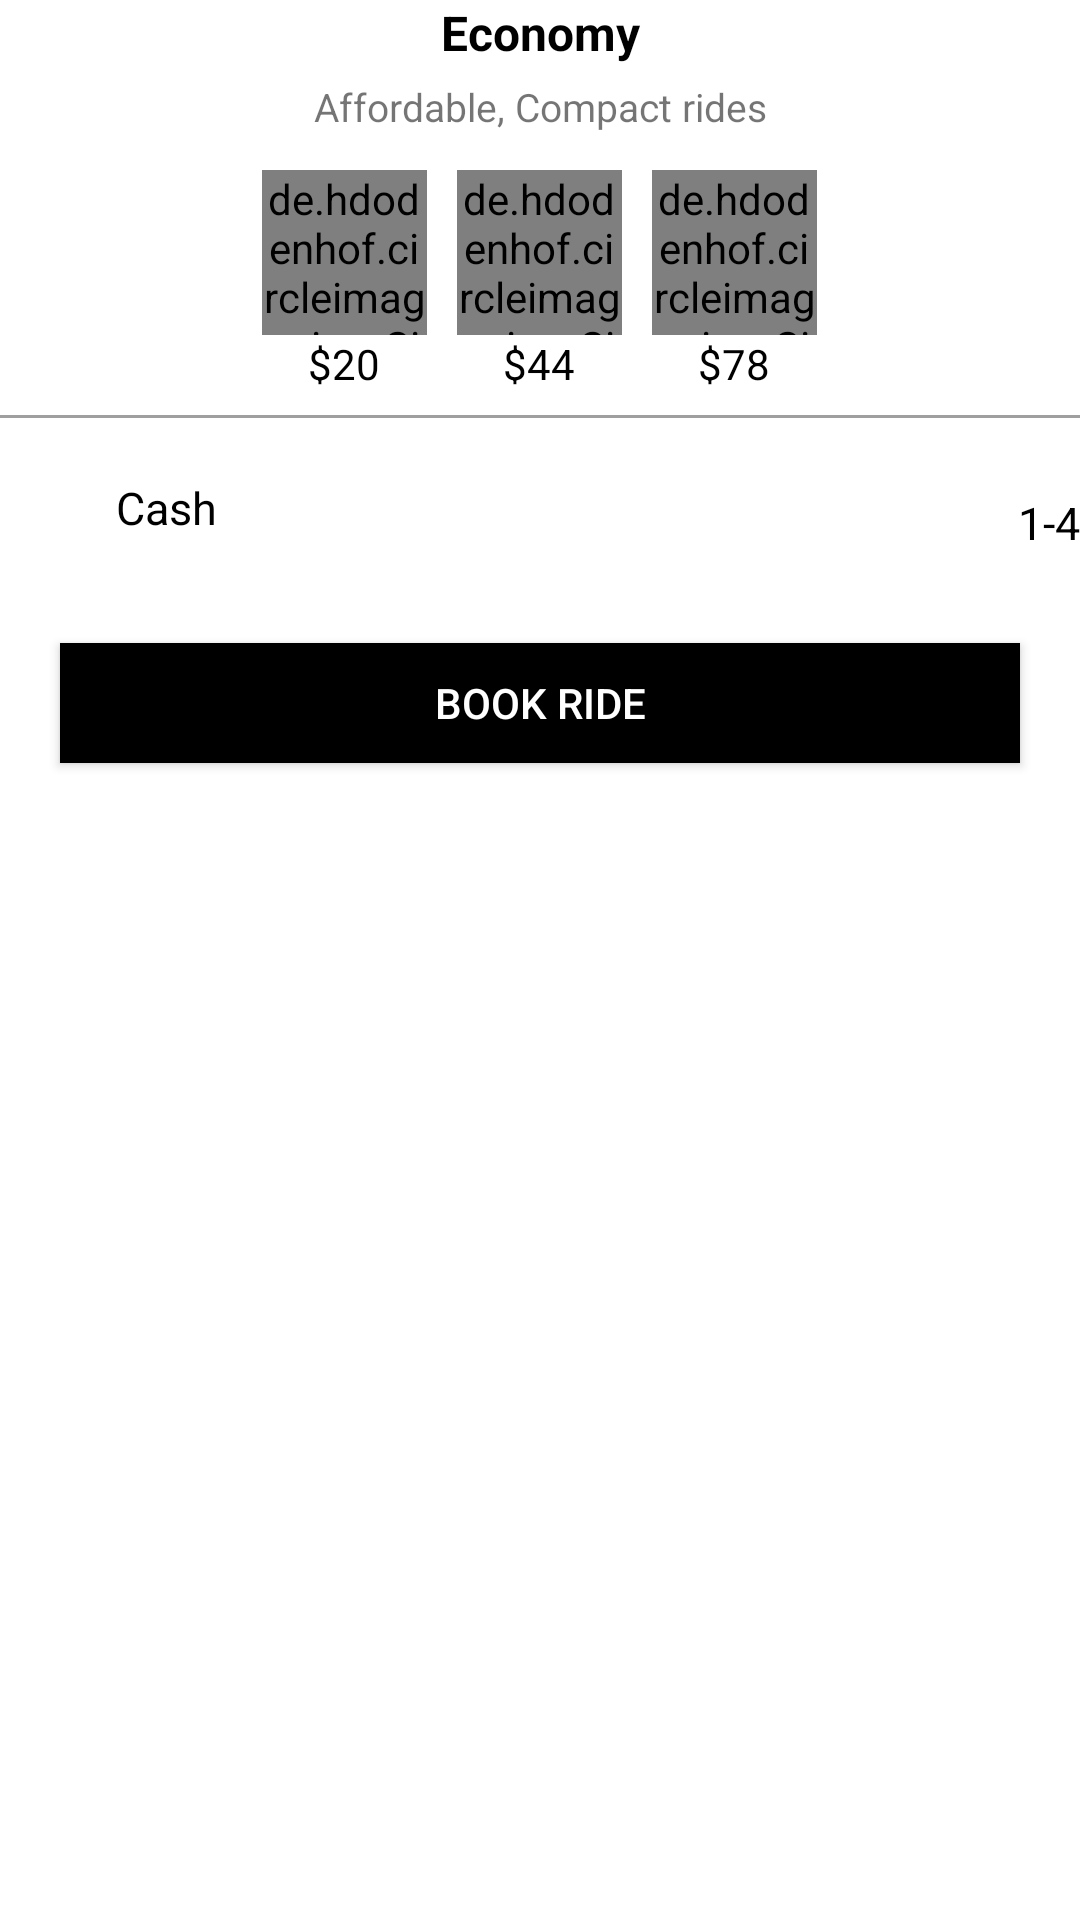

Layout XML and referenced resources for this Android screen:
<!-- AndroidManifest.xml: application theme AppTheme -->
<!-- res/layout/book_ride_layout.xml -->
<?xml version="1.0" encoding="utf-8"?>
<LinearLayout xmlns:android="http://schemas.android.com/apk/res/android"
    android:layout_width="match_parent"
    android:layout_height="wrap_content"
    android:layout_alignParentBottom="true"
    android:background="@color/white">

    <LinearLayout
        android:layout_width="match_parent"
        android:layout_height="wrap_content"
        android:orientation="vertical">

        <TextView
            android:id="@+id/txCarType"
            android:layout_width="match_parent"
            android:layout_height="wrap_content"
            android:gravity="center"
            android:textColor="@color/black"
            android:text="Economy"
            android:textSize="16sp"
            android:textStyle="bold" />

        <TextView
            android:id="@+id/txMessage"
            android:layout_width="match_parent"
            android:layout_height="wrap_content"
            android:layout_marginTop="5dp"
            android:gravity="center"
            android:text="Affordable, Compact rides"
            android:textSize="13sp" />

        <LinearLayout
            android:layout_width="match_parent"
            android:layout_height="wrap_content"
            android:layout_marginTop="5dp"
            android:gravity="center"
            android:orientation="horizontal">

            <LinearLayout
                android:layout_width="wrap_content"
                android:layout_height="wrap_content"
                android:layout_marginTop="5dp"
                android:layout_marginRight="5dp"
                android:gravity="center"
                android:orientation="vertical">

                <de.hdodenhof.circleimageview.CircleImageView
                    android:id="@+id/img_car1"
                    android:layout_width="55dp"
                    android:layout_height="55dp"
                    android:src="@mipmap/car_go" />

                <TextView
                    android:id="@+id/txPriceGo"
                    android:layout_width="wrap_content"
                    android:layout_height="wrap_content"
                    android:gravity="center"
                    android:maxLength="5"
                    android:text="$20"
                    android:textColor="@color/black"
                    android:textSize="14sp" />

            </LinearLayout>

            <LinearLayout
                android:layout_width="wrap_content"
                android:layout_height="wrap_content"
                android:layout_marginLeft="5dp"
                android:layout_marginTop="5dp"
                android:layout_marginRight="5dp"
                android:gravity="center"
                android:orientation="vertical">

                <de.hdodenhof.circleimageview.CircleImageView
                    android:id="@+id/img_car2"
                    android:layout_width="55dp"
                    android:layout_height="55dp"
                    android:src="@mipmap/car_selected_jlc" />

                <TextView
                    android:id="@+id/txPriceXL"
                    android:layout_width="wrap_content"
                    android:layout_height="wrap_content"
                    android:gravity="center"
                    android:maxLength="5"
                    android:textColor="@color/black"
                    android:text="$44"
                    android:textSize="14sp" />
            </LinearLayout>

            <LinearLayout
                android:layout_width="wrap_content"
                android:layout_height="wrap_content"
                android:layout_marginLeft="5dp"
                android:layout_marginTop="5dp"
                android:gravity="center"
                android:orientation="vertical">

                <de.hdodenhof.circleimageview.CircleImageView
                    android:id="@+id/img_car3"
                    android:layout_width="55dp"
                    android:layout_height="55dp"
                    android:layout_gravity="center"
                    android:src="@mipmap/car_xl_jlc" />

                <TextView
                    android:id="@+id/txPricePre"
                    android:layout_width="wrap_content"
                    android:layout_height="wrap_content"
                    android:layout_gravity="center"
                    android:gravity="center"
                    android:maxLength="5"
                    android:textColor="@color/black"
                    android:text="$78"
                    android:textSize="14sp" />

            </LinearLayout>
        </LinearLayout>

        <View
            android:layout_width="match_parent"
            android:layout_height="0.9dp"
            android:layout_marginTop="10dp"
            android:background="@color/grey" />

        <LinearLayout
            android:layout_width="match_parent"
            android:layout_height="50dp"
            android:layout_marginTop="5dp"
            android:orientation="horizontal"
            android:weightSum="1">

            <ImageView
                android:id="@+id/imgCash"
                android:layout_width="0dp"
                android:layout_height="35dp"
                android:layout_gravity="center"
                android:layout_weight="0.1"
                android:src="@mipmap/cash_jlc" />

            <TextView
                android:id="@+id/txCash"
                android:layout_width="0dp"
                android:layout_height="wrap_content"
                android:layout_gravity="center"
                android:layout_marginLeft="3dp"
                android:textColor="@color/black"
                android:layout_weight="0.2"
                android:gravity="start|center"
                android:text="Cash"
                android:textSize="15sp" />

            <LinearLayout
                android:layout_width="0dp"
                android:layout_height="50dp"
                android:layout_marginTop="5dp"
                android:layout_weight="0.7"
                android:gravity="right"
                android:orientation="horizontal">

                <ImageView
                    android:id="@+id/imgUser"
                    android:layout_width="30dp"
                    android:layout_height="30dp"
                    android:layout_gravity="center"
                    android:layout_marginRight="5dp"
                    android:src="@mipmap/uber_user" />

                <TextView
                    android:id="@+id/txSeats"
                    android:layout_width="wrap_content"
                    android:layout_height="wrap_content"
                    android:layout_gravity="center"
                    android:gravity="center"
                    android:textColor="@color/black"
                    android:text="1-4"
                    android:textSize="15sp" />
            </LinearLayout>

        </LinearLayout>

        <Button
            android:id="@+id/btnBookRide"
            android:layout_width="match_parent"
            android:layout_height="40dp"
            android:layout_margin="20dp"
            android:background="@color/black"
            android:gravity="center"
            android:text="Book ride"
            android:textColor="@color/white" />
    </LinearLayout>

</LinearLayout>
<!-- resources referenced by this layout -->
<resources>
  <color name="black">#000</color>
  <color name="grey">#9f9f9f</color>
  <color name="white">#ffffff</color>
  <!-- mipmap car_go: png bitmap (mipmap-xhdpi, 10653 bytes) -->
  <!-- mipmap car_selected_jlc: png bitmap (mipmap-xhdpi, 19904 bytes) -->
  <!-- mipmap car_xl_jlc: png bitmap (mipmap-xhdpi, 12079 bytes) -->
  <style name="AppTheme" parent="Theme.AppCompat.Light.NoActionBar">
          
          <item name="colorPrimary">@color/colorPrimary</item>
          <item name="colorPrimaryDark">@color/colorPrimaryDark</item>
          <item name="colorAccent">@color/colorAccent</item>
          
  
      </style>
  <color name="colorPrimary">#a8d1cd</color>
  <color name="colorPrimaryDark">#00574B</color>
  <color name="colorAccent">#C9EE2037</color>
</resources>
